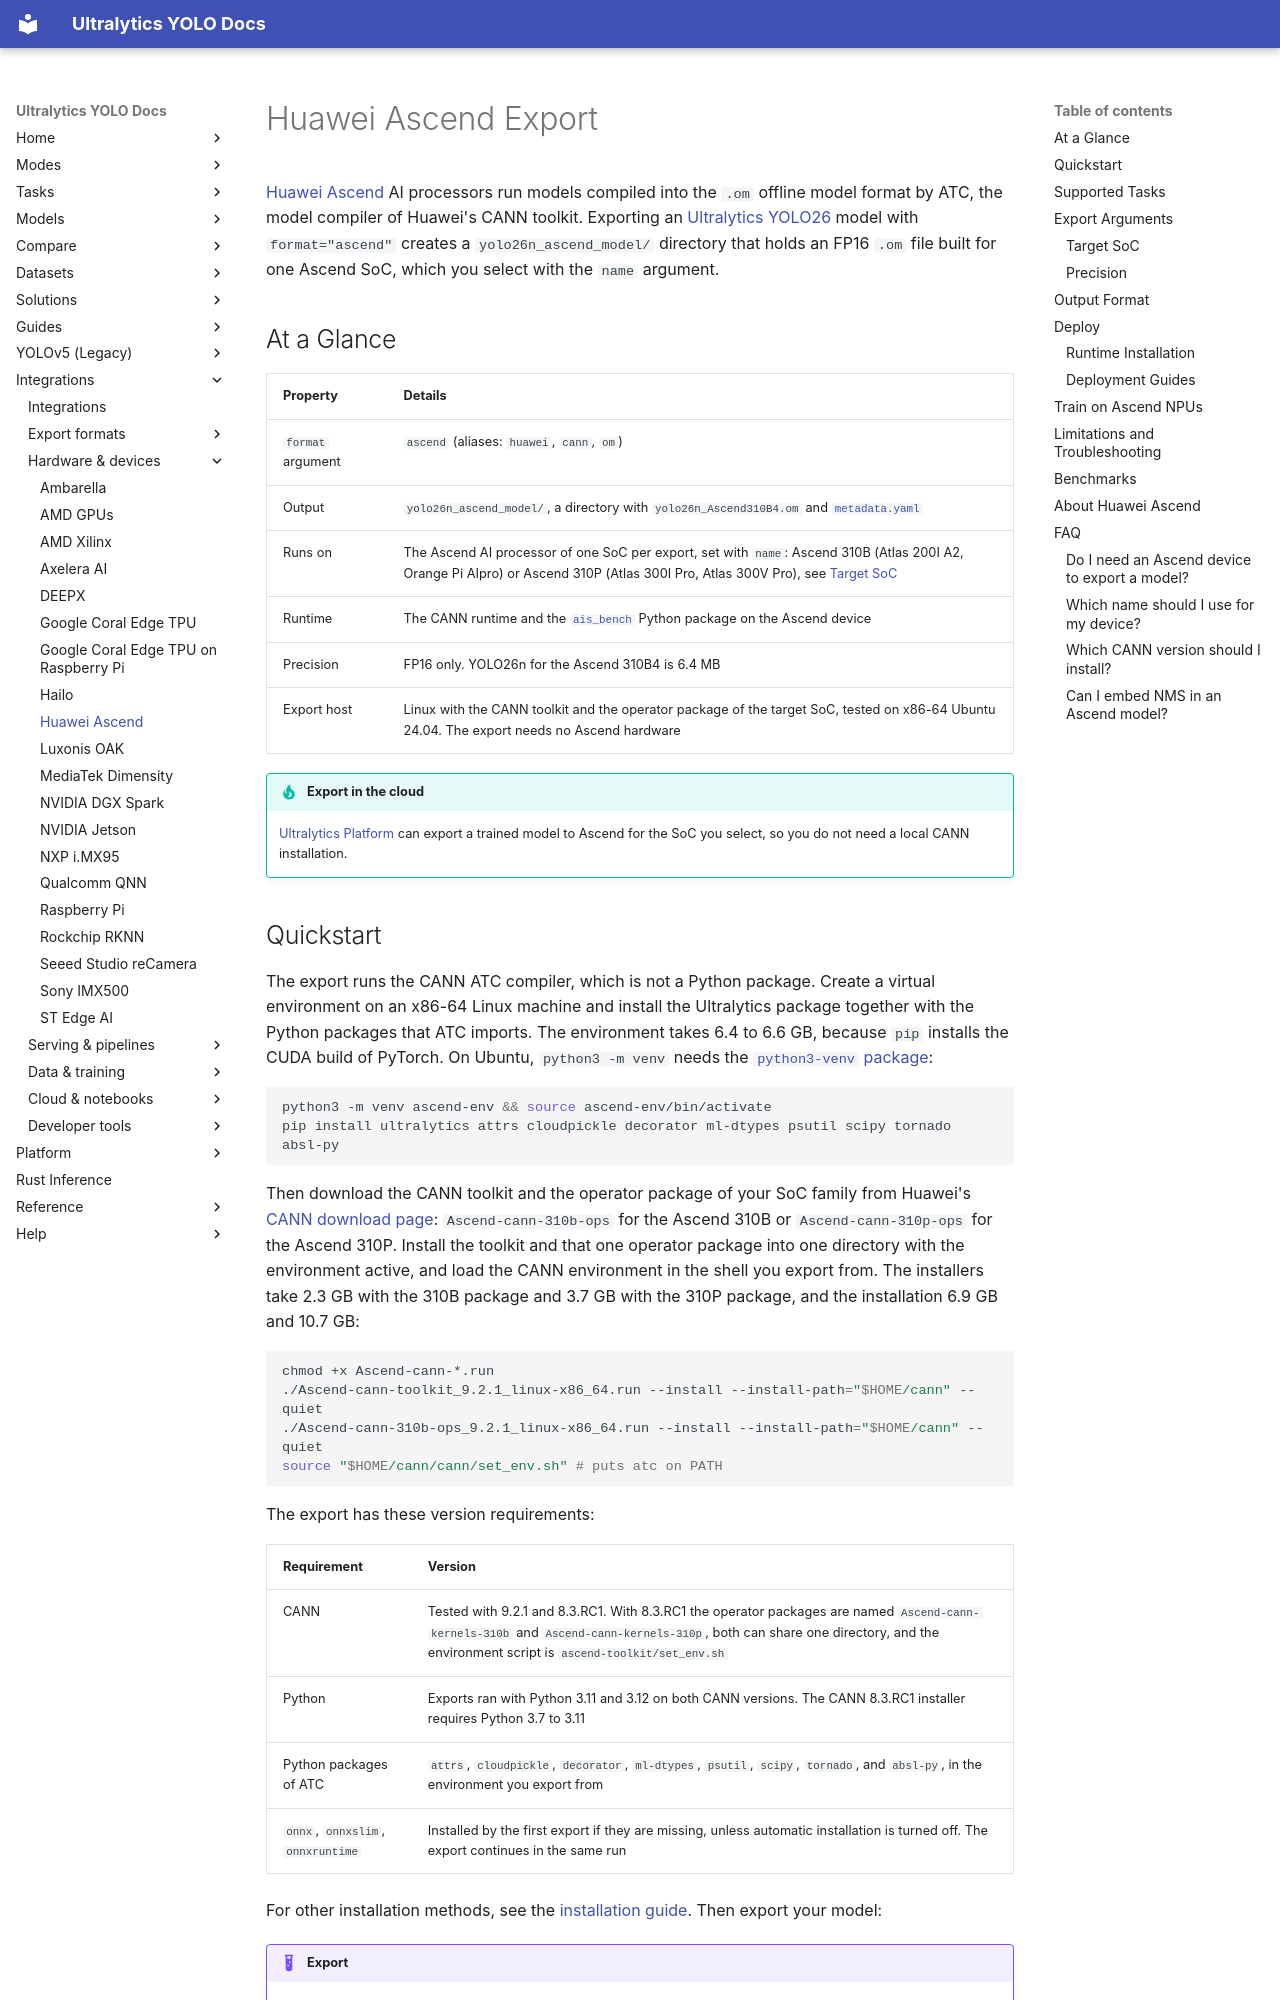

repository: ultralytics/ultralytics · page: integrations/ascend/index.html · generator: mkdocs

---
comments: true
description: Export Ultralytics YOLO26 models to Huawei Ascend .om offline models with format=ascend and the CANN ATC compiler. Covers CANN setup, SoC targets, FP16, output shapes, and the deployment steps for Atlas and Orange Pi AIpro devices.
keywords: YOLO26, Huawei Ascend, Ascend export, CANN, ATC, om model, offline model, Ascend310B4, Ascend310P3, Atlas 200I A2, Atlas 300I Pro, Orange Pi AIpro, ais_bench, NPU, FP16, edge AI
---

# Huawei Ascend Export

[Huawei Ascend](https://www.hiascend.com/) AI processors run models compiled into the `.om` offline model format by ATC, the model compiler of Huawei's CANN toolkit. Exporting an [Ultralytics YOLO26](../models/yolo26.md) model with `format="ascend"` creates a `yolo26n_ascend_model/` directory that holds an FP16 `.om` file built for one Ascend SoC, which you select with the `name` argument.

## At a Glance

| Property          | Details                                                                                                                                                                                     |
| ----------------- | ------------------------------------------------------------------------------------------------------------------------------------------------------------------------------------------- |
| `format` argument | `ascend` (aliases: `huawei`, `cann`, `om`)                                                                                                                                                  |
| Output            | `yolo26n_ascend_model/`, a directory with `yolo26n_Ascend310B4.om` and [`metadata.yaml`](#output-format)                                                                                    |
| Runs on           | The Ascend AI processor of one SoC per export, set with `name`: Ascend 310B (Atlas 200I A2, Orange Pi AIpro) or Ascend 310P (Atlas 300I Pro, Atlas 300V Pro), see [Target SoC](#target-soc) |
| Runtime           | The CANN runtime and the [`ais_bench`](#runtime-installation) Python package on the Ascend device                                                                                           |
| Precision         | FP16 only. YOLO26n for the Ascend 310B4 is 6.4 MB                                                                                                                                           |
| Export host       | Linux with the CANN toolkit and the operator package of the target SoC, tested on x86-64 Ubuntu 24.04. The export needs no Ascend hardware                                                  |

!!! tip "Export in the cloud"

    [Ultralytics Platform](../platform/train/models.md#export-model) can export a trained model to Ascend for the SoC you select, so you do not need a local CANN installation.
